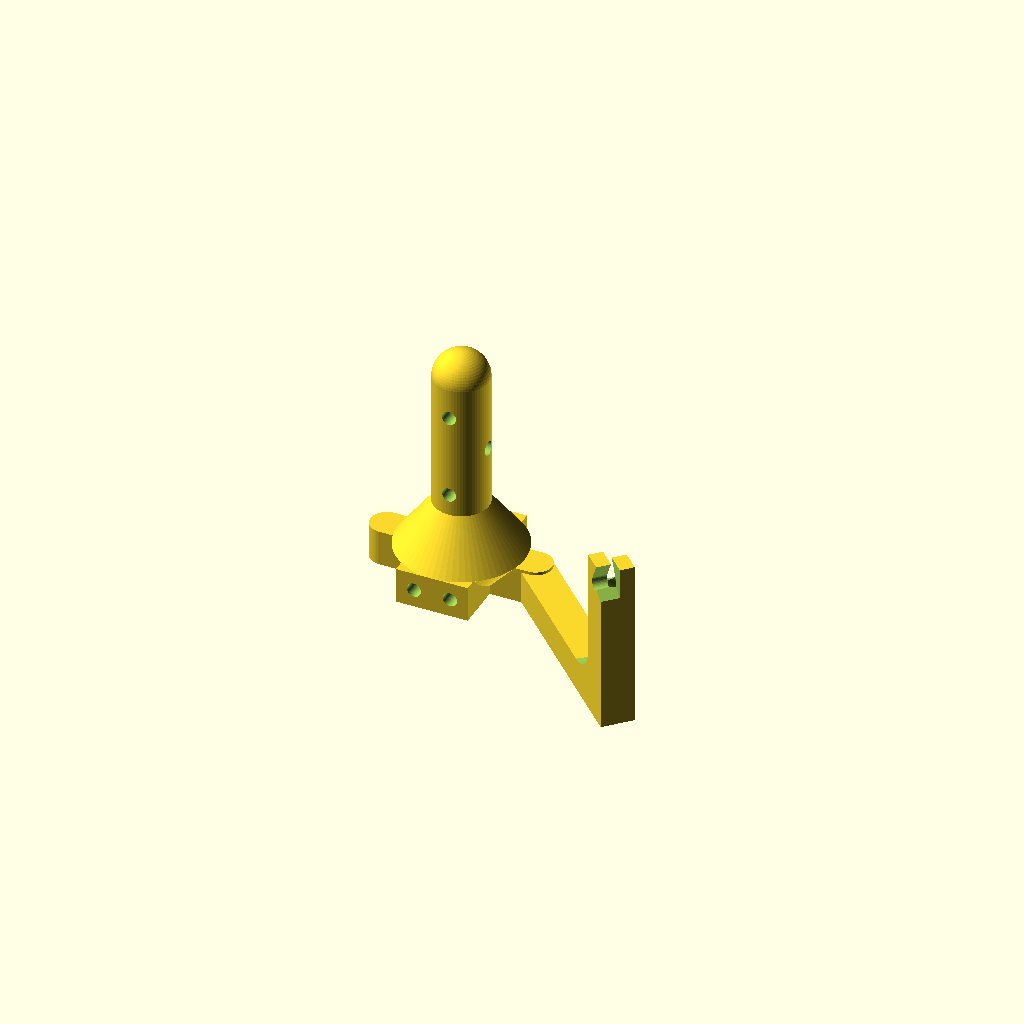
Cell 1: rendered with the file's own defaults.
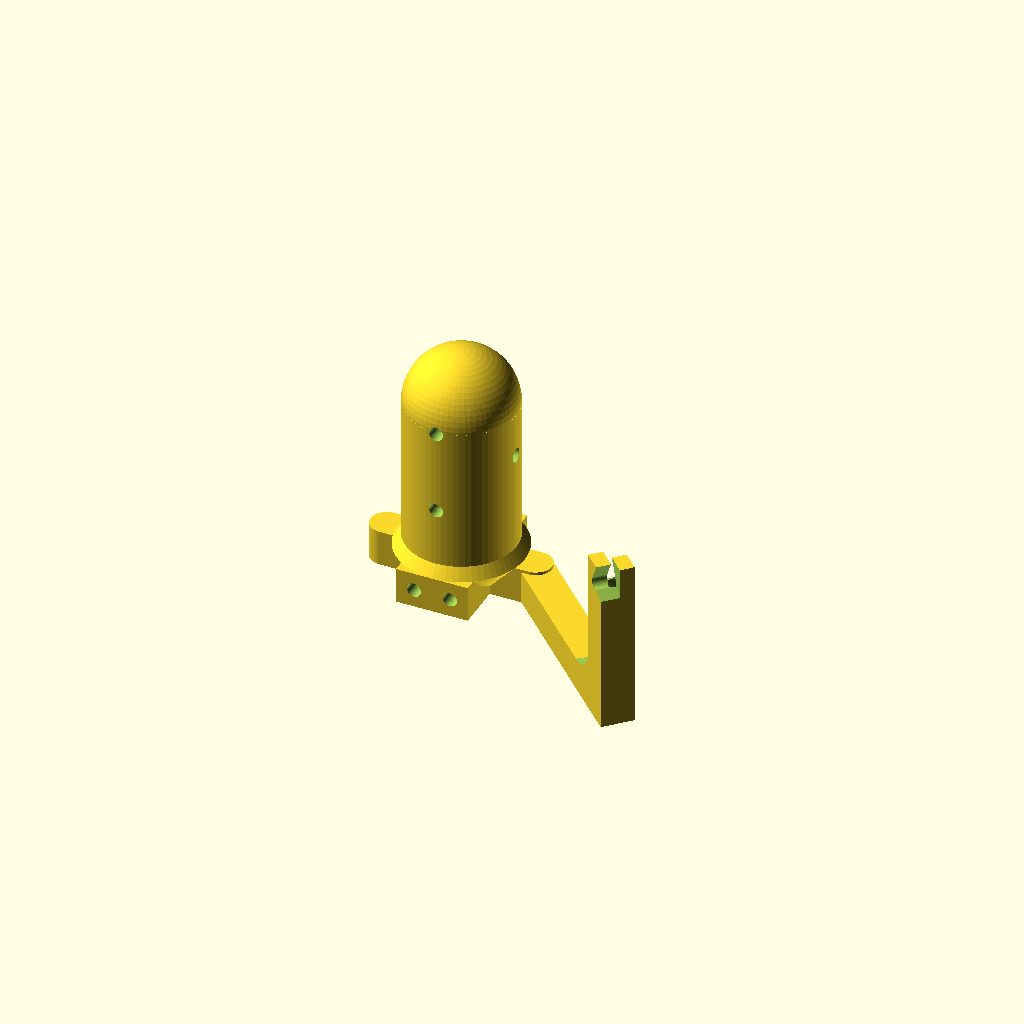
Cell 2: Rspool = 26 (everything else at default).
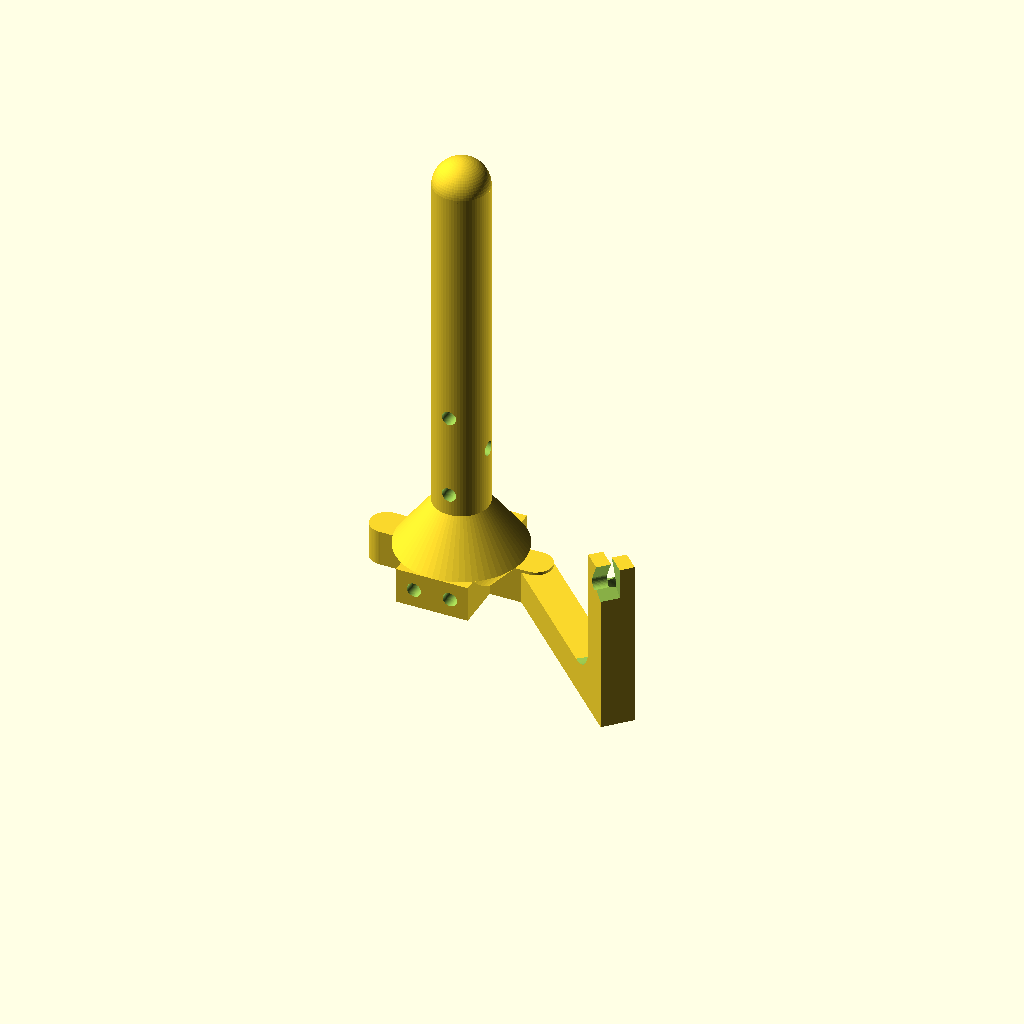
Cell 3 — H set to 200, the other parameters unchanged.
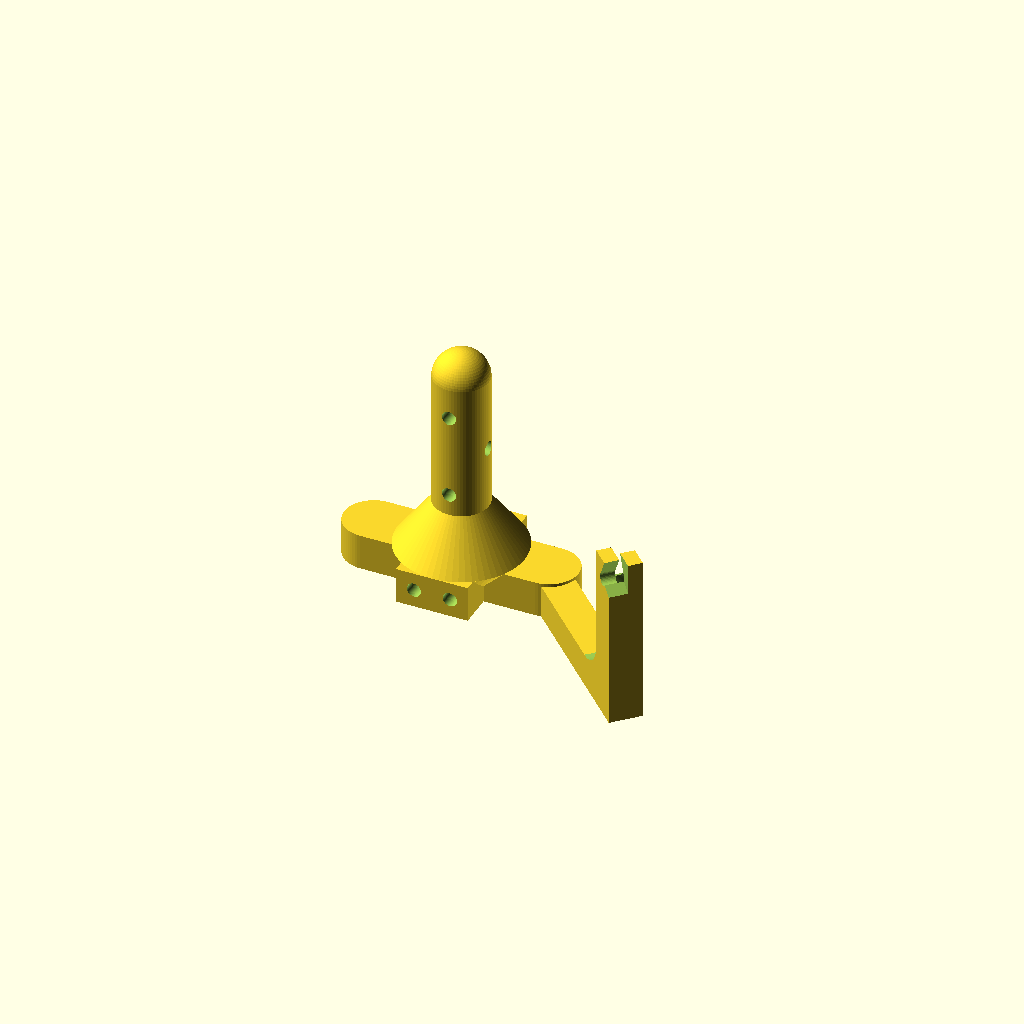
Cell 4 — R set to 12.4, the other parameters unchanged.
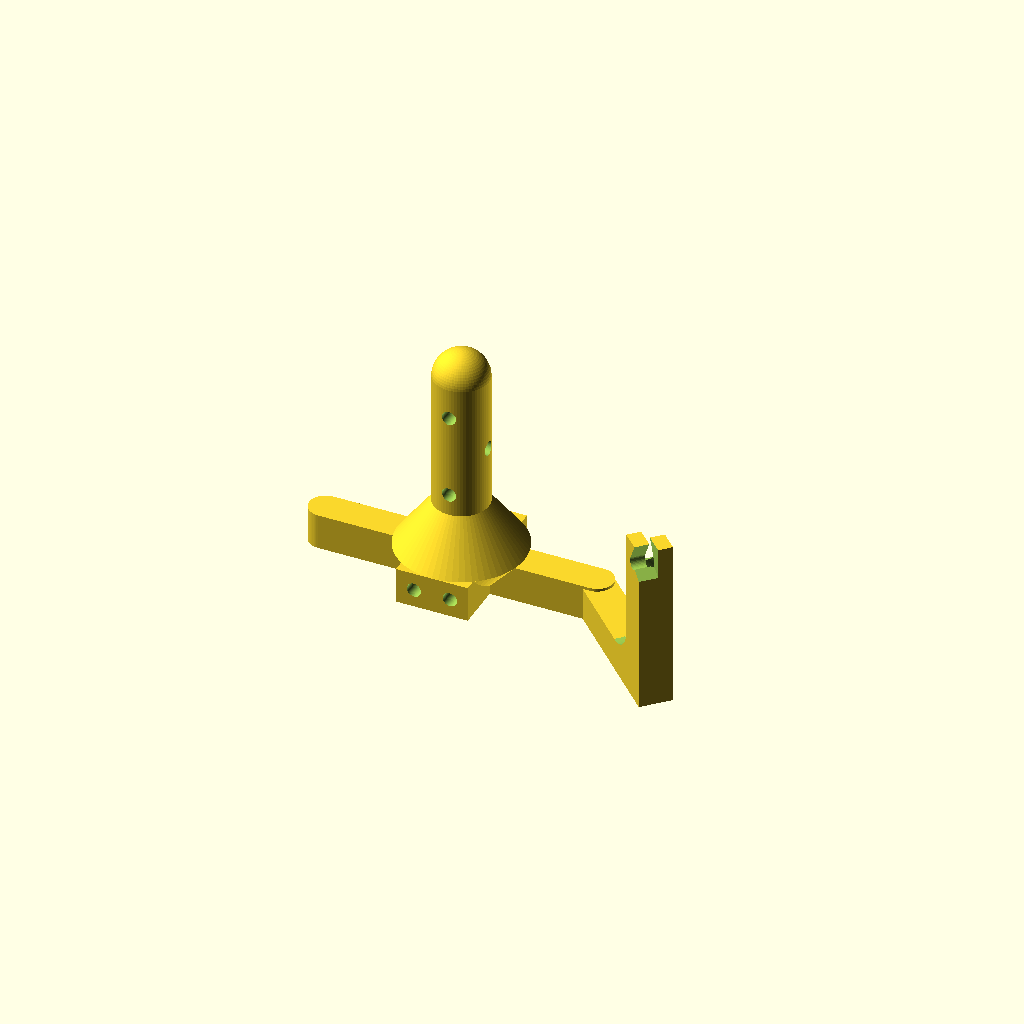
Cell 5: the same model with D = 116.
One fixed orthographic camera (rotation 55°, 0°, 25°; colour scheme Cornfield) for every cell.
OpenSCAD source file inputs/thingiverse/files/thing-983379/PrintrbotSpoolHolder---tkb2.scad:
// printrbot spool holder

// updated by Tyler Bletsch
//  - rounded head
//  - adjustable guide arm height
//  - reinforced guide elbow

// updated by Tyler Bletsch 2015-12-05
//  - variable arm thickness
//  - improved arm filament guide shape using sphere hulls
//  - added various 1/4" mounting holes at base and on shaft
//  - guide elbow converted to nice sweeping curve instead of cylinder

$fn = 64*1;

// Radius of spool holder
Rspool=13;

// Height of spool holder
H=100;

// Radius of Z-rods (adjust fit here)
R=6.2;

// Path width of single trace of plastic
w1=.4;

w=w1*4; // 4 traces around for Z shaft holder

// Distance between Z-rods (inside measurement)
D=58;

// Length of guide arm
L=130;

// Height of guide arm
ah = 80;

// Thickness of guide arm, make this 2*(R+w1*4) for a uniform look
th=15.6; // make arm as thick as the base

// Radius of the curve at the elbow of the support
elbow_radius = 15;

// Diameter of the holes put into the base and vertical shaft (used for optionally mounting various stuff with bolts (use ~6.7mm for 1/4" or M6 bolts)). Set to 0 to disable these holes.
hole_dia = 6.7;

d=D/2+R;

difference(){
	union(){
		translate([0,0,17]){
			cylinder(r=Rspool,h=H-Rspool);
            translate([0,0,H-Rspool]) sphere(r=Rspool);
			cylinder(r1=30,r2=0,h=40);
		}
		cylinder(r1=15,r2=30,h=17.01);
		translate([0,0,17/2])cube([2*d,2*(R+w),17],center=true);
		translate([d,0,0])cylinder(r=R+w,h=17);
		translate([-d,0,0])cylinder(r=R+w,h=17);
		translate([d,0,0])rotate([0,0,-45]){
			translate([0,-th/2,0])cube([L-d,th,th]);
            
            // old ugly guide elbow
            //translate([L-d-th/2,0,th]) rotate([90,0,0]) cylinder(d=20,h=th,center=true);
            
            // guide elbow
            translate([L-d-th/2+0.1,0,th]) difference() {
                translate([-elbow_radius,-th/2,0]) cube([elbow_radius,th,elbow_radius],center=false);
                translate([-elbow_radius,0,+elbow_radius]) rotate([90,0,0]) cylinder(r=elbow_radius,h=th+1,center=true);
            }
			translate([L-d,0,0])rotate([0,0,90])guide();
		}
        
        // base perp hole square
        translate([0,0,17/2]) cube([17*2,60,17],center=true);
	}
	translate([d,0,0])cylinder(r=R,h=30,center=true);
	translate([d,0,0])cylinder(r1=2*R+0.8,r2=0.8,h=30,center=true);
	translate([-d,0,0])cylinder(r=R,h=30,center=true);
	translate([-d,0,0])cylinder(r1=2*R+0.8,r2=0.8,h=30,center=true);
    
    // base perp hole
    translate([17/2,0,17/2]) rotate([90]) cylinder(d=hole_dia,h=80,center=true);
    translate([-17/2,0,17/2]) rotate([90]) cylinder(d=hole_dia,h=80,center=true);
    
    // shaft holes
    translate([0,0,50]) rotate([90]) cylinder(d=hole_dia,h=80,center=true);
    translate([0,0,70]) rotate([0,90]) cylinder(d=hole_dia,h=80,center=true);
    translate([0,0,90]) rotate([90]) cylinder(d=hole_dia,h=80,center=true);
}

module guide()
difference(){	
	translate([-th/2,-th/2,0])cube([th,th,ah]);
	/*
    // old filament guide geometry
    translate([0,0,ah-10])rotate([0,90,0])cylinder(r=3,h=20,center=true,$fn=32);
	hull() {
        translate([0,0,ah-10])rotate([0,135,0])cylinder(r=3,h=20,$fn=32);
        translate([0,0,ah-2])rotate([0,135,0])cylinder(r=3,h=20,$fn=32);
    }
    */
    hull() {
        translate([-th,0,ah-10]) sphere(d=6,$fn=$fn/2);
        translate([0,0,ah-10]) sphere(d=6,$fn=$fn/2);
    }
    hull() {
        translate([0,0,ah-10]) sphere(d=6,$fn=$fn/2);
        translate([th,0,ah-10-th]) sphere(d=6,$fn=$fn/2);
        translate([th,0,ah-10]) sphere(d=6,$fn=$fn/2);
    }
    translate([0,0,ah-10])rotate([-30,0,0])translate([-1,-3,0])cube(th);
    translate([0,0,ah-10])rotate([-30,0,180])translate([-1,-3,0])cube(th);
    translate([0,0,ah-10])rotate([0,45,0])cube([th,th,5]);
	translate([0,0,ah])cube([2,th+1,th+1],center=true);
	
}
Customizer parameters (derived from the source; name, type, default, range or options):
Rspool: number, default 13
H: number, default 100
R: number, default 6.2
w1: number, default 0.4
D: number, default 58
L: number, default 130
ah: number, default 80
th: number, default 15.6
elbow_radius: number, default 15
hole_dia: number, default 6.7
